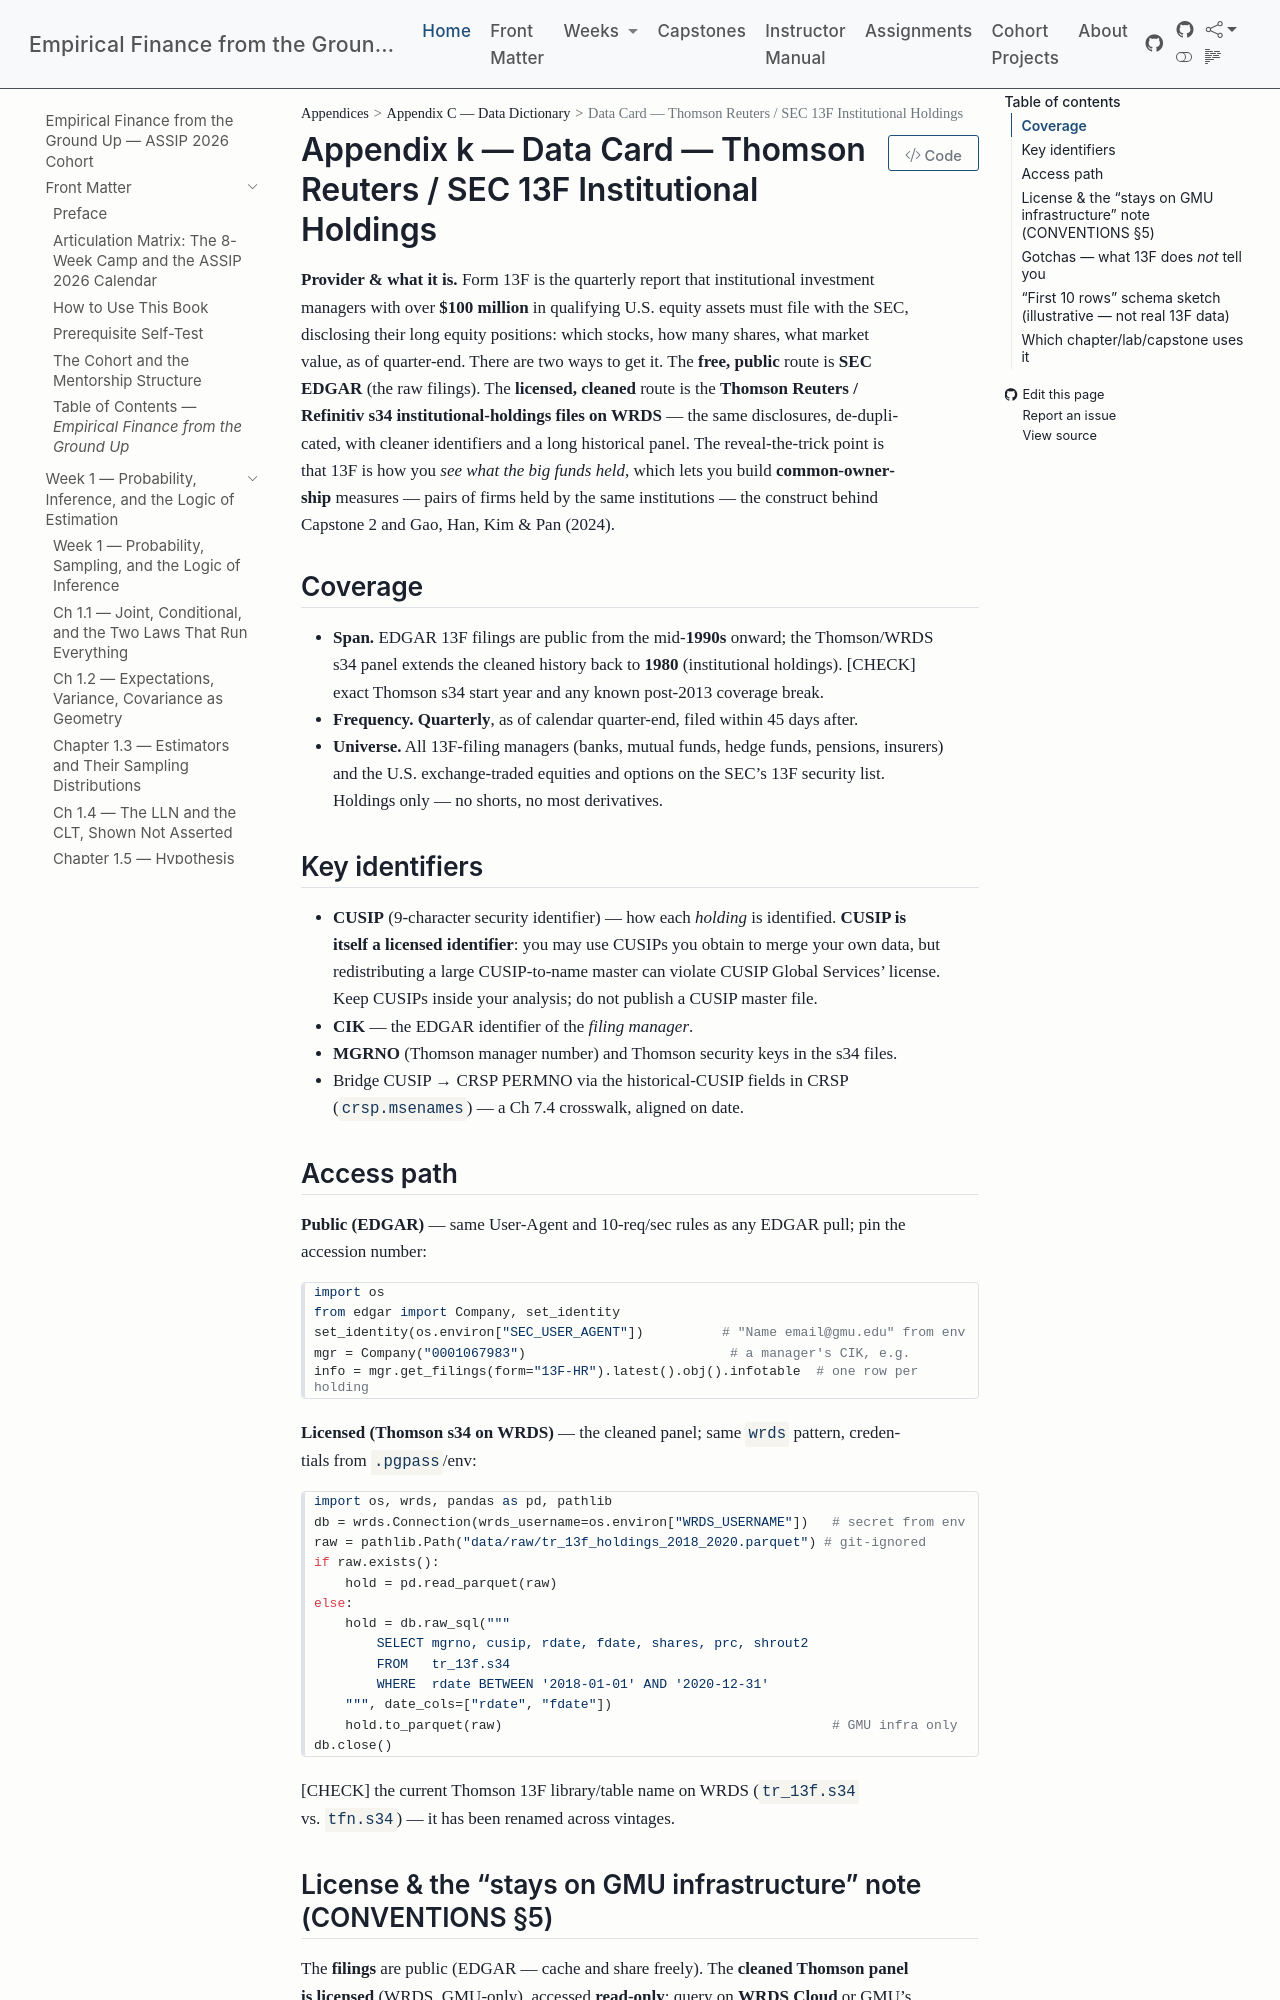

repository: edwardlg/assip-2026-empirical-finance · page: textbook/data-cards/thomson-13f.html · generator: mkdocs

# Data Card — Thomson Reuters / SEC 13F Institutional Holdings

**Provider & what it is.** Form 13F is the quarterly report that institutional investment managers with over **\$100 million** in qualifying U.S. equity assets must file with the SEC, disclosing their long equity positions: which stocks, how many shares, what market value, as of quarter-end. There are two ways to get it. The **free, public** route is **SEC EDGAR** (the raw filings). The **licensed, cleaned** route is the **Thomson Reuters / Refinitiv s34 institutional-holdings files on WRDS** — the same disclosures, de-duplicated, with cleaner identifiers and a long historical panel. The reveal-the-trick point is that 13F is how you *see what the big funds held*, which lets you build **common-ownership** measures — pairs of firms held by the same institutions — the construct behind Capstone 2 and Gao, Han, Kim & Pan (2024).

## Coverage
- **Span.** EDGAR 13F filings are public from the mid-**1990s** onward; the Thomson/WRDS s34 panel extends the cleaned history back to **1980** (institutional holdings). [CHECK] exact Thomson s34 start year and any known post-2013 coverage break.
- **Frequency.** **Quarterly**, as of calendar quarter-end, filed within 45 days after.
- **Universe.** All 13F-filing managers (banks, mutual funds, hedge funds, pensions, insurers) and the U.S. exchange-traded equities and options on the SEC's 13F security list. Holdings only — no shorts, no most derivatives.

## Key identifiers
- **CUSIP** (9-character security identifier) — how each *holding* is identified. **CUSIP is itself a licensed identifier**: you may use CUSIPs you obtain to merge your own data, but redistributing a large CUSIP-to-name master can violate CUSIP Global Services' license. Keep CUSIPs inside your analysis; do not publish a CUSIP master file.
- **CIK** — the EDGAR identifier of the *filing manager*.
- **MGRNO** (Thomson manager number) and Thomson security keys in the s34 files.
- Bridge CUSIP → CRSP PERMNO via the historical-CUSIP fields in CRSP (`crsp.msenames`) — a Ch 7.4 crosswalk, aligned on date.

## Access path
**Public (EDGAR)** — same User-Agent and 10-req/sec rules as any EDGAR pull; pin the accession number:

```python
import os
from edgar import Company, set_identity
set_identity(os.environ["SEC_USER_AGENT"])          # "Name email@gmu.edu" from env
mgr = Company("0001067983")                          # a manager's CIK, e.g.
info = mgr.get_filings(form="13F-HR").latest().obj().infotable  # one row per holding
```

**Licensed (Thomson s34 on WRDS)** — the cleaned panel; same `wrds` pattern, credentials from `.pgpass`/env:

```python
import os, wrds, pandas as pd, pathlib
db = wrds.Connection(wrds_username=os.environ["WRDS_USERNAME"])   # secret from env
raw = pathlib.Path("data/raw/tr_13f_holdings_2018_2020.parquet") # git-ignored
if raw.exists():
    hold = pd.read_parquet(raw)
else:
    hold = db.raw_sql("""
        SELECT mgrno, cusip, rdate, fdate, shares, prc, shrout2
        FROM   tr_13f.s34
        WHERE  rdate BETWEEN '2018-01-01' AND '2020-12-31'
    """, date_cols=["rdate", "fdate"])
    hold.to_parquet(raw)                                          # GMU infra only
db.close()
```

[CHECK] the current Thomson 13F library/table name on WRDS (`tr_13f.s34` vs. `tfn.s34`) — it has been renamed across vintages.
